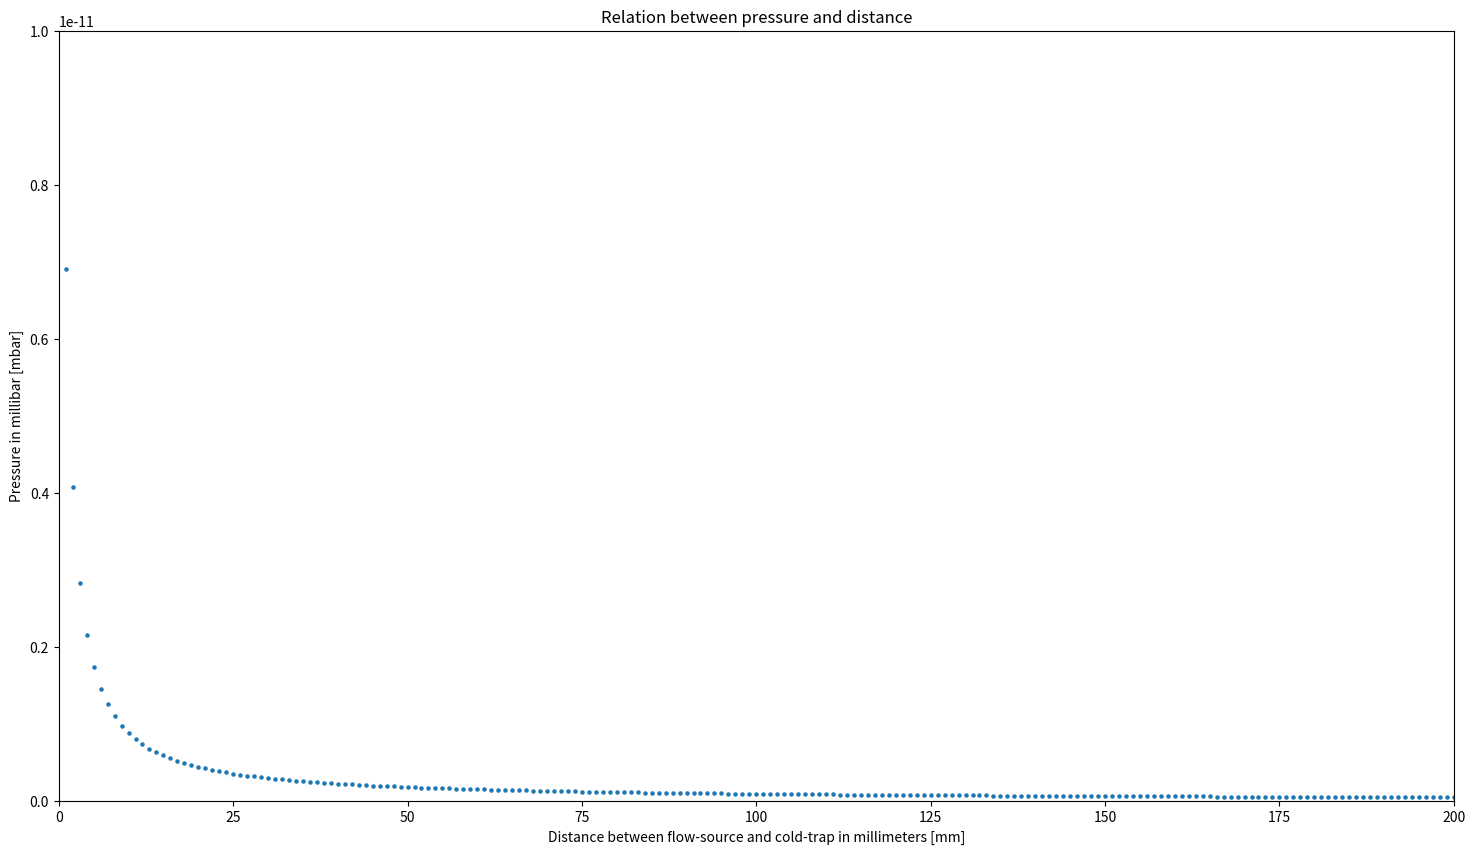
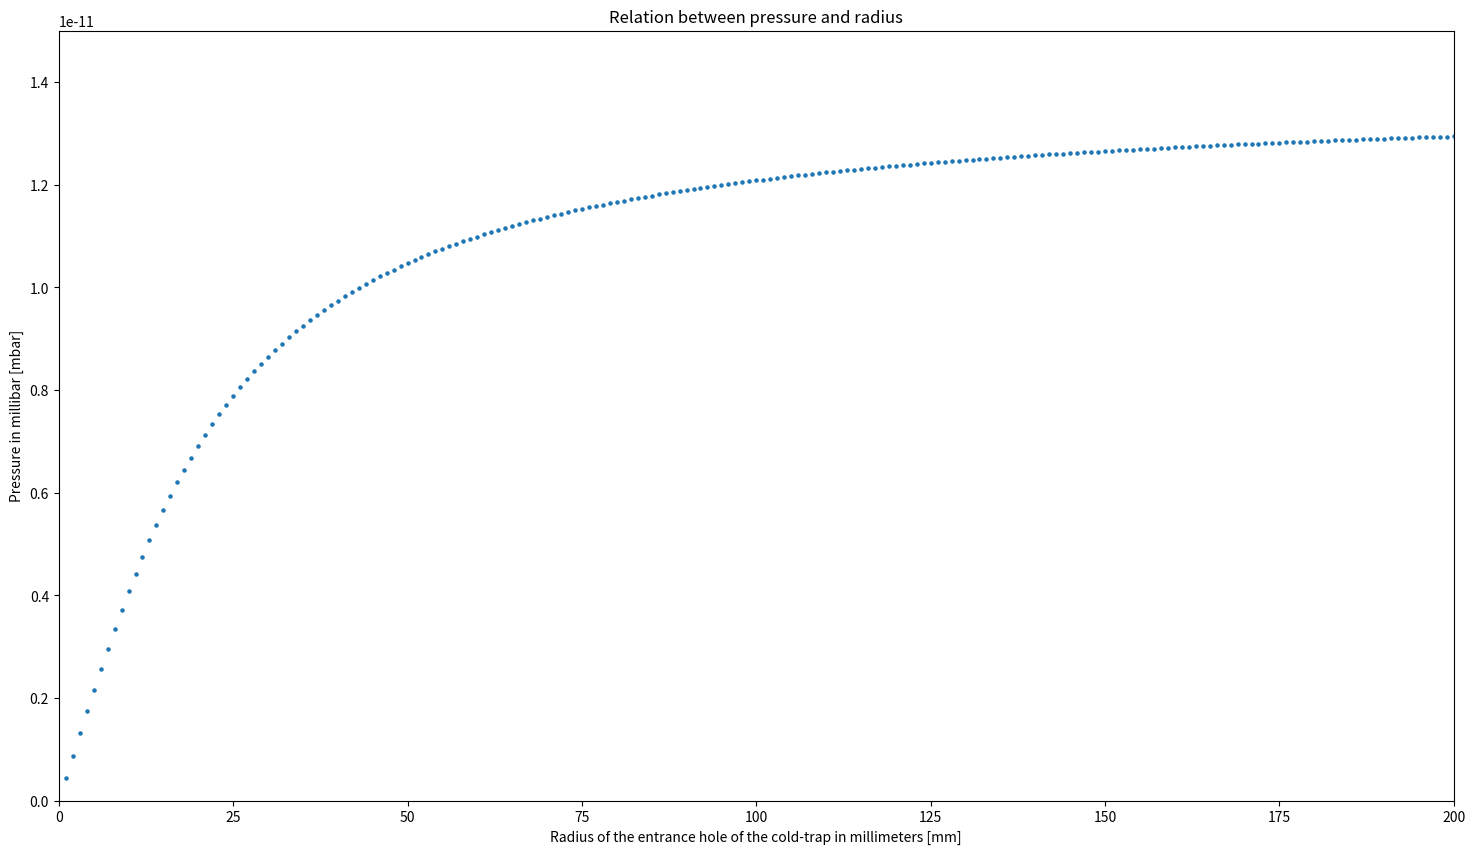
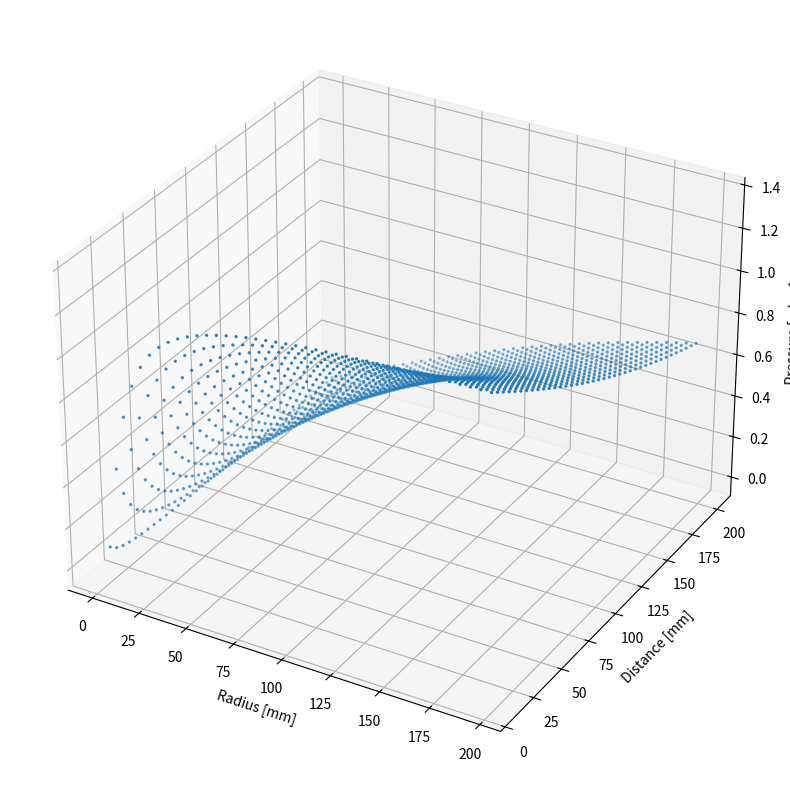
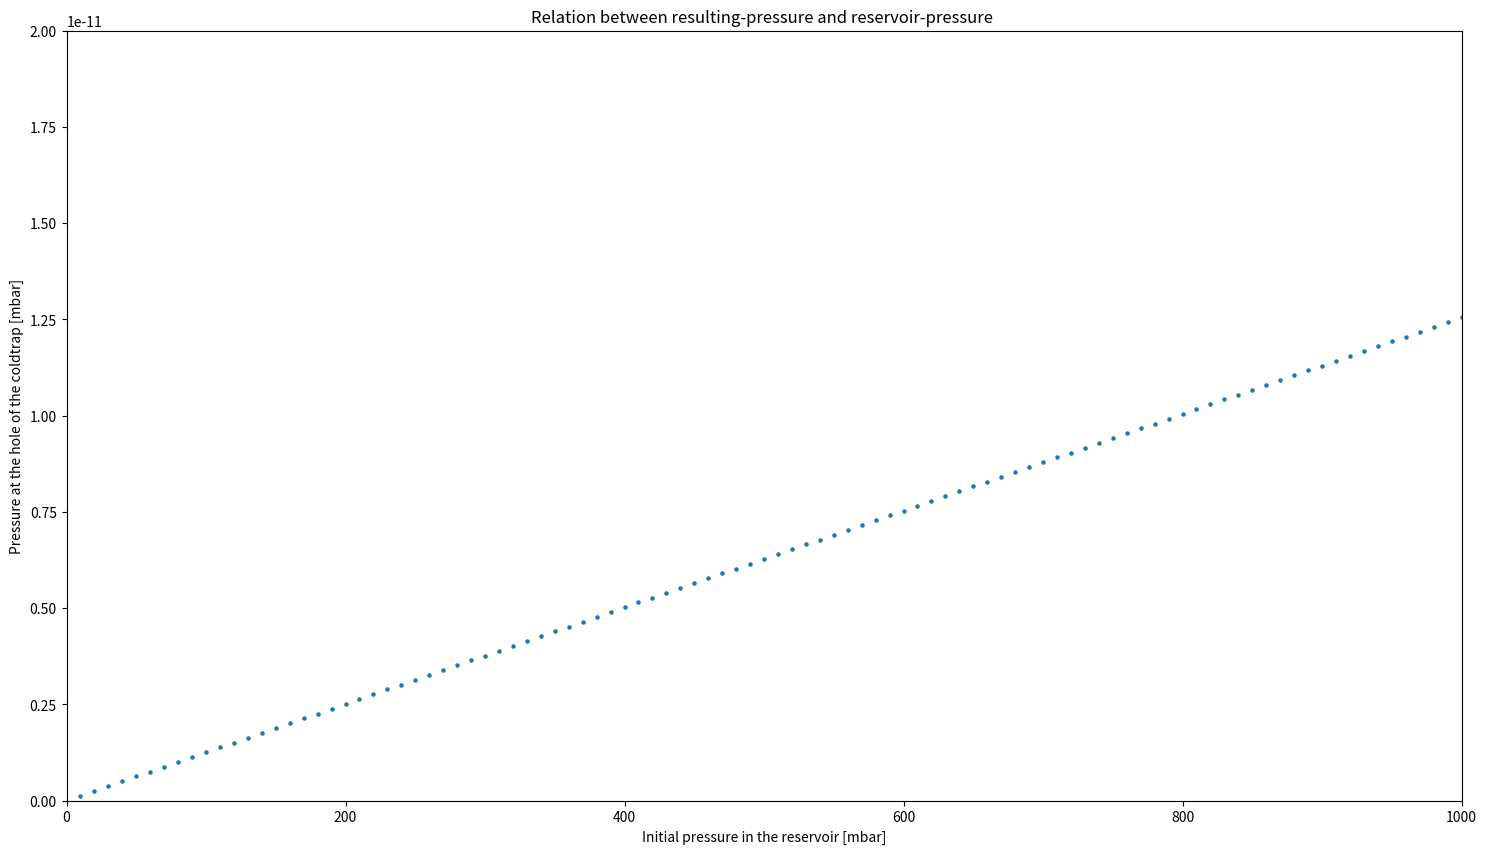

Source code (Python) for these figures, in order:
# -*- coding: utf-8 -*-
"""
Created on Mon Aug 12 11:19:44 2019

[redacted]
"""
def p(rad_tube, len_tube, n_fluid, T, rad_ct, dist_ct): #pressure
    
    import math as m
    import numpy as np
    from scipy.integrate import quad
    import scipy.constants as cnst
    max_angle=np.arctan(rad_ct/dist_ct)
    k=cnst.Boltzmann
    NA=cnst.Avogadro

    
    def j(rad_tube,len_tube,angle): #j is the angular distribution of the particle ﬂux
        
        R=rad_tube  #radius of the tube
        L=len_tube  #length of the tube
        Phi=angle #angle under which the particle flux is leaving the tube exit
        
        b=2*R/L
        q=L/(2*R)*np.tan(Phi)
        
        a= 0.5 - 1/(3*b*b) * ((1-2*b*b*b+(2*b*b-1)*np.sqrt(1+b*b)) / (np.sqrt(1+b*b)-b*b*(np.log((np.sqrt(1+b*b)+1)/b)))) #wall collision rate a
        
        if Phi>0: #to prevent divide by zero error
            if np.tan(Phi) < b :    #contributions directly from the reservoir and the wall
                J=a*np.cos(Phi)+2/np.pi * np.cos(Phi) * ( (1-a)*(np.arccos(q)-q*np.sqrt(1-q*q)) + (2*(1-2*a)/(3*q))*(1-np.sqrt(np.power((1-q*q),3))))
        
            else: #contributions from the wall only
                J=np.cos(Phi)*(a+(4*(1-2*a))/(3*q*np.pi))
        else: J=1
        return J

    def Integrand(rad_tube,len_tube,angle): #Integrand is only j(theta)*sin(theta) because everything else has no angle dependency
        return j(rad_tube,len_tube,angle)*np.sin(angle) 
    
    Integral=quad(Integrand, 0, max_angle, args=(rad_tube,len_tube)) #integrating the distribution function numerically over the solid angle 
    result=2*np.pi*Integral[0]                           #solid angle element: dOmega=sin(Theta)*dTheta*dPhi  (dPhi evaluates to 2Pi)
    
    pressure=n_fluid*rad_tube*rad_tube*k*T*result #derived relation between equivalent pressure and Intensity distribution  
        
    return pressure



def energyflow(rad_tube, len_tube, n_fluid, T): #energy needed to evaporate water
    
    import math as m
    import numpy as np
    from scipy.integrate import quad
    import scipy.constants as cnst
    k=cnst.Boltzmann
    NA=cnst.Avogadro

    
    def j(rad_tube,len_tube,angle): #j is the angular distribution of the particle ﬂux
        
        R=rad_tube  #radius of the tube
        L=len_tube  #length of the tube
        Phi=angle #angle under which the particle flux is leaving the tube exit
        
        b=2*R/L
        q=L/(2*R)*np.tan(Phi)
        
        a= 0.5 - 1/(3*b*b) * ((1-2*b*b*b+(2*b*b-1)*np.sqrt(1+b*b)) / (np.sqrt(1+b*b)-b*b*(np.log((np.sqrt(1+b*b)+1)/b)))) #wall collision rate a
        
        if Phi>0: #to prevent divide by zero error
            if np.tan(Phi) < b :    #contributions directly from the reservoir and the wall
                J=a*np.cos(Phi)+2/np.pi * np.cos(Phi) * ( (1-a)*(np.arccos(q)-q*np.sqrt(1-q*q)) + (2*(1-2*a)/(3*q))*(1-np.sqrt(np.power((1-q*q),3))))
        
            else: #contributions from the wall only
                J=np.cos(Phi)*(a+(4*(1-2*a))/(3*q*np.pi))
        else: J=1
        return J
  
#Total number of particles that leave the tube
    def Integrand2(rad_tube,len_tube,angle): #Integrand is only j(theta)*sin(theta) because everything else has no angle dependency
        return j(rad_tube,len_tube,angle)*np.sin(angle) 
    
    Integral2=quad(Integrand2, 0, m.radians(90), args=(rad_tube,len_tube)) #integrating the distribution function numerically over the solid angle 
    result2=2*np.pi*Integral2[0]
    intensity_total=result2*n_fluid*v_average*rad_tube*rad_tube/4 #particles per unit time
    print("Particles per second: ",intensity_total,"particles or ",intensity_total/NA,"[mol]")
    #H20 has a Std enthalpy change of vaporization of 44kJ/mol
    lost_energy=intensity_total*44000/NA #lost energy in Joule per unit time [J/s]        
    
    return lost_energy


#throghput of the tube
def throughput(radius_tube,length_tube,pressure_inside,pressure_outside):
    
    import numpy as np
    diameter_tube=2*length_tube
    cross_sectional_area=radius_tube*radius_tube*np.pi
    conductance_orifice=v_average/4*cross_sectional_area
    probabilty_transmission=(14+4*length_tube/diameter_tube)/(14+18*length_tube/diameter_tube+3*length_tube*length_tube/diameter_tube/diameter_tube)
    conductance_tube=conductance_orifice*probabilty_transmission
    throughput_tube=conductance_tube*(pressure_inside-pressure_outside)
    
    return throughput_tube



if __name__ == "__main__":
    
    
    import matplotlib.pyplot as plt
    import numpy as np
    import scipy.constants as cnst
    k=cnst.Boltzmann
    NA=cnst.Avogadro
    
    
# Here you put in the specifications:             #n=2.504e25 for an ideal gas
    conductivity_therm=2200 #3320 #thermal conductivity of Monocrystalline synthetic diamond (natural would be 2200)
    cell_diameter=0.01 #1cm?
    rad_tube=20e-6  #tube radius 20 microns
    len_tube=100e-6 #tube Length 100 microns
    vol_tube=rad_tube*rad_tube*np.pi*len_tube #volume of the tube
    surf_tube=2*rad_tube*np.pi*len_tube #surface area of the cylinder without top&bottom
    slice_tube=rad_tube*rad_tube*np.pi
    T=300 #(room)temperature in Kelvin
    p_reservoir=3500 #initial pressure in the reservoir in Pascal[Pa] intervall: [1000;100000]
    n_reservoir=p_reservoir/(k*T)#number density (n=N/V=p/(kT)) in the reservoir of an ideal gas
    mass_H2O=18.015/NA/1000 #mass of one single H2O molecule in [kg]
    v_average=np.sqrt((8*k*T)/(np.pi*mass_H2O)) #average velocity of an H20 molecule
    print("v_average=",v_average,"[m/s]")
    print ("n_reservoir=",n_reservoir)
    rad_ct=0.001 #radius of the entrance hole (inside the coldtrap) to the mass spectrometer
    dist_ct=0.02 #distance between flow source and coldtrap entrance hole
    print ("Pressure: p =",p(rad_tube,len_tube,n_reservoir,T,rad_ct,dist_ct),"[mbar]")
    
    
    
# 2D plot of the pressure as a function of the distance 
# between flow-source and cold-trap
    X1=[]; Y1=[]
    for distance in range(1,201):
       X1.append(distance) 
       Y1.append(p(rad_tube,len_tube,n_reservoir,T,rad_ct,distance/1000)/100) #mbar

    plt.figure(figsize=(18,10))
    plt.scatter(X1,Y1,s=5)
    plt.xlim(0,200)
    plt.ylim(0,1e-11)
    plt.title('Relation between pressure and distance')
    plt.xlabel('Distance between flow-source and cold-trap in millimeters [mm]')
    plt.ylabel('Pressure in millibar [mbar]')
    plt.show()
    
# 2D plot of the pressure as a function of the radius 
# of the entrance hole of the cold-trap
    X2=[]; Y2=[]
    for radius in range(1,201):
       X2.append(radius) 
       Y2.append(p(rad_tube,len_tube,n_reservoir,T,radius/1000,dist_ct)/100) #mbar
       
    plt.figure(figsize=(18,10))
    plt.scatter(X2,Y2,s=5)
    plt.xlim(0,200)
    plt.ylim(0,1.5e-11)
    plt.title('Relation between pressure and radius')
    plt.xlabel('Radius of the entrance hole of the cold-trap in millimeters [mm]')
    plt.ylabel('Pressure in millibar [mbar]')
    plt.show()
  
   
# 3D scatter plot of the pressure as a function of radius of the entrance hole 
# of the cold-trap and distance between flow-source and cold-trap     
    X=[];Y=[];Z=[]
    for radius in range(1,201,5):
        for distance in range(10,201,5):
            X.append(radius)
            Y.append(distance)
            Z.append(p(rad_tube,len_tube,n_reservoir,T,radius/1000,distance/1000)/100) #mbar

    
    from mpl_toolkits.mplot3d import axes3d, Axes3D
    fig = plt.figure(figsize=(18,10))
    ax = fig.add_subplot(111, projection='3d')

    ax.scatter(X,Y,Z, zdir='z', s=2, c=None, depthshade=True)
    ax.set_xlabel('Radius [mm]')
    ax.set_ylabel('Distance [mm]')
    ax.set_zlabel('Pressure [mbar]')
    plt.show()

    
# Searching for the combination of radius and distance that gives 
# minimal, maximal or optimal pressure
    p_min=Z[0];  i_min=0
    p_max=Z[0];  i_max=0
    p_best=Z[0]; i_best=0 
    
    p_opt=1e-10;  #set optimal pressure for mass spectrometer in mbar
    delta_p=abs(p_opt-Z[0])
    
    for i in range(len(Z)):
        if Z[i]<p_min:
            p_min=Z[i]
            i_min=i
        elif Z[i]>p_max:
            p_max=Z[i]
            i_max=i
        elif abs(p_opt-Z[i])<delta_p:
            p_best=Z[i]
            delta_p=abs(p_opt-Z[i])
            i_best=i
            
    print ("i_min: ",i_min)
    print ("Minimal pressure: ",p_min,"[mbar]")
    print ("Radius: ",X[i_min],"[mm]")
    print ("Distance: ",Y[i_min],"[mm]")
    print ()
    print ("i_max: ",i_max)
    print ("Maximal pressure: ",p_max,"[mbar]")
    print ("Radius: ",X[i_max],"[mm]")
    print ("Distance: ",Y[i_max],"[mm]")
    print ()
    print ("i_best: ",i_best)
    print ("Optimal pressure: ",p_opt,"[mbar]")
    print ("Best possible pressure: ",p_best,"[mbar]")
    print ("Radius: ",X[i_best],"[mm]")
    print ("Distance: ",Y[i_best],"[mm]")
    
 
# 2D plot of the pressure as a function of the initial pressure in the reservoir
    X3=[]; Y3=[]
    for res_press in range(1000,100001,1000): #Pascal
       X3.append(res_press/100) #mbar
       Y3.append(p(rad_tube,len_tube,res_press/(k*T),T,rad_ct,dist_ct)/100) #mbar
       
    plt.figure(figsize=(18,10))
    plt.scatter(X3,Y3,s=5)
    plt.xlim(0,1000)
    plt.ylim(0,2e-11)
    plt.title('Relation between resulting-pressure and reservoir-pressure ')
    plt.xlabel('Initial pressure in the reservoir [mbar]')
    plt.ylabel('Pressure at the hole of the coldtrap [mbar]')
    plt.show()       
    
#Calculating Water Vapour Pressure in [Pa] with the Buck Equation (T in Kelvin)
    p_vapour=0.61121*np.exp((18.678-(T-273.15)/234.84)*((T-273.15)/(257.14+(T-273.15))))*1000
    print ("\nVapour pressure of water at a temperatur of",T,"[K]:")
    #print("p_vapour=",p_vapour,"[Pa]")
    print("p_vapour=",p_vapour/100,"[mbar]")
    print("p_reservoir=",p_reservoir/100,"[mbar]    ")

#    #delta_T=abs(T-T_inside)
    delta_x=cell_diameter/2-rad_tube/2
    n_vapour=p_vapour/(k*T)

    print("\nEnergy loss per second=",energyflow(rad_tube,len_tube,n_reservoir,T),"Joule per second")

    deltaT=energyflow(rad_tube,len_tube,n_reservoir,T)*delta_x/(-surf_tube*conductivity_therm)
    print("Temperatur change=",deltaT,"Kelvin")
    
    print("\nThroughput=",throughput(rad_tube,len_tube,p_reservoir,0),"Joule per second")
    
    E_kin=mass_H2O*v_average*v_average/2
    number_of_particles=throughput(rad_tube,len_tube,p_reservoir,0)/E_kin
    print("Rough estimate for Particles per second:",number_of_particles,"particles or ",number_of_particles/NA,"[mol]")
    
    deltaT2=throughput(rad_tube,len_tube,p_reservoir,0)*delta_x/(-surf_tube*conductivity_therm)
    print("Temperatur change=",deltaT2,"Kelvin")
    
    